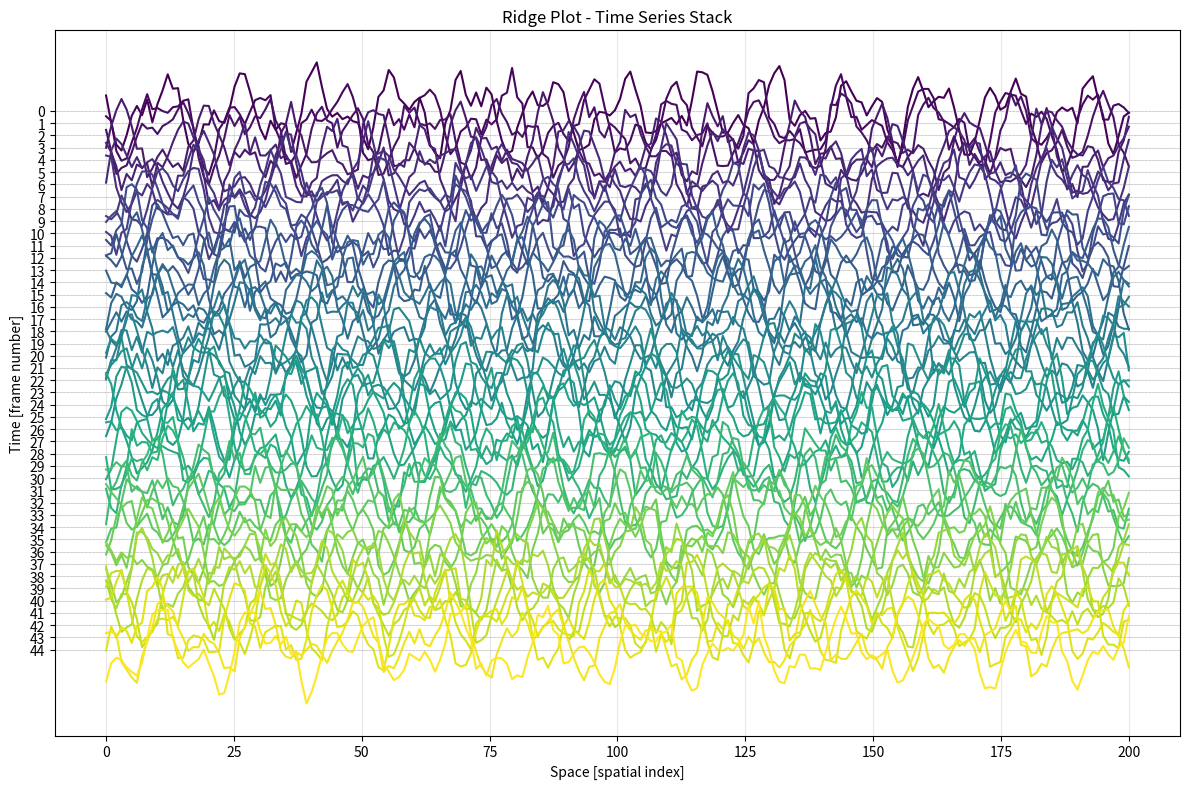
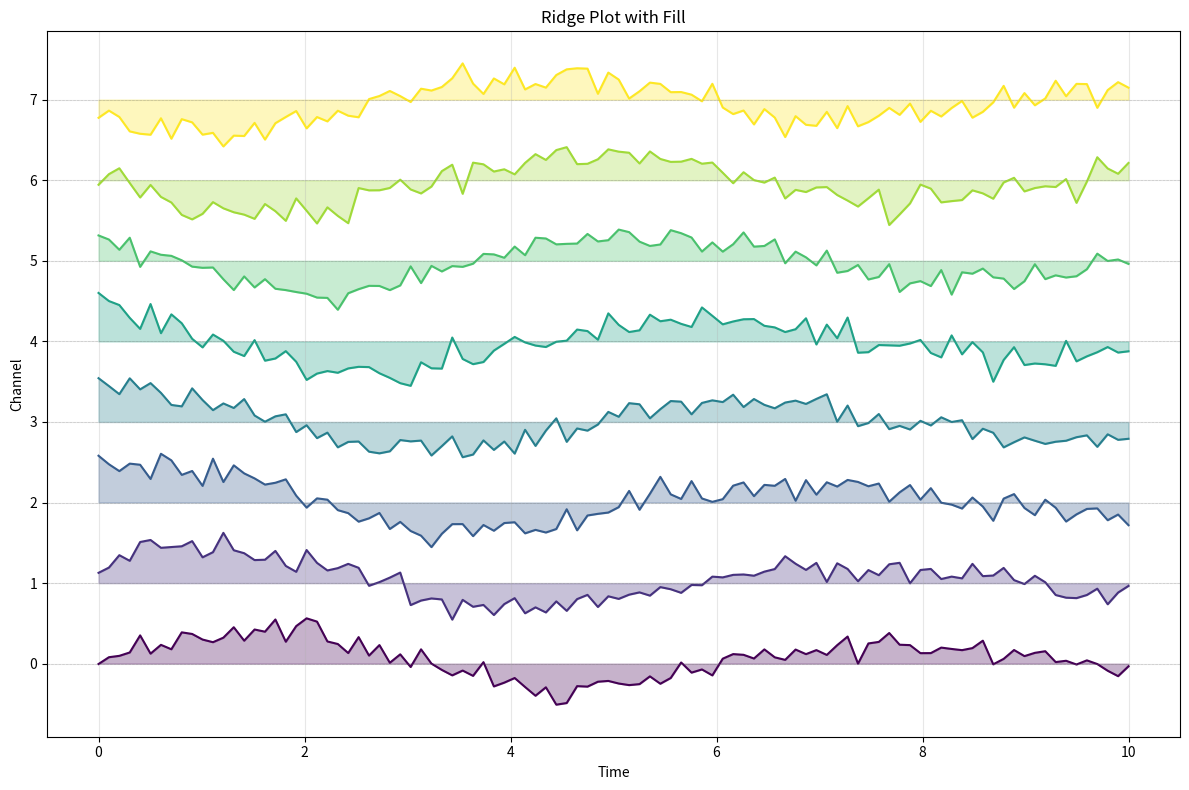
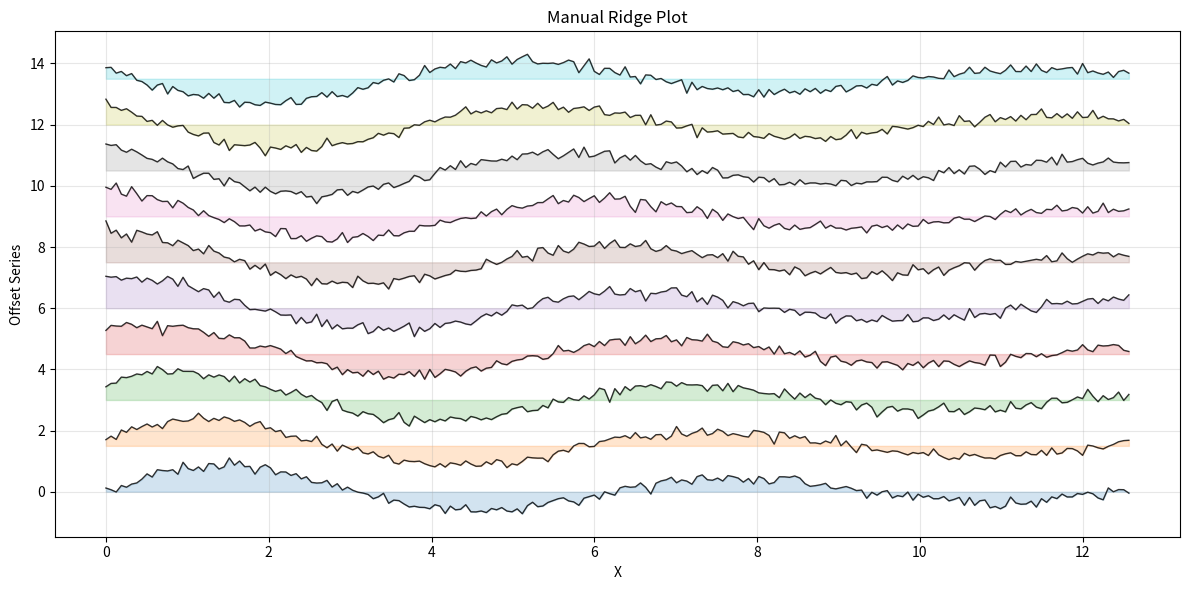
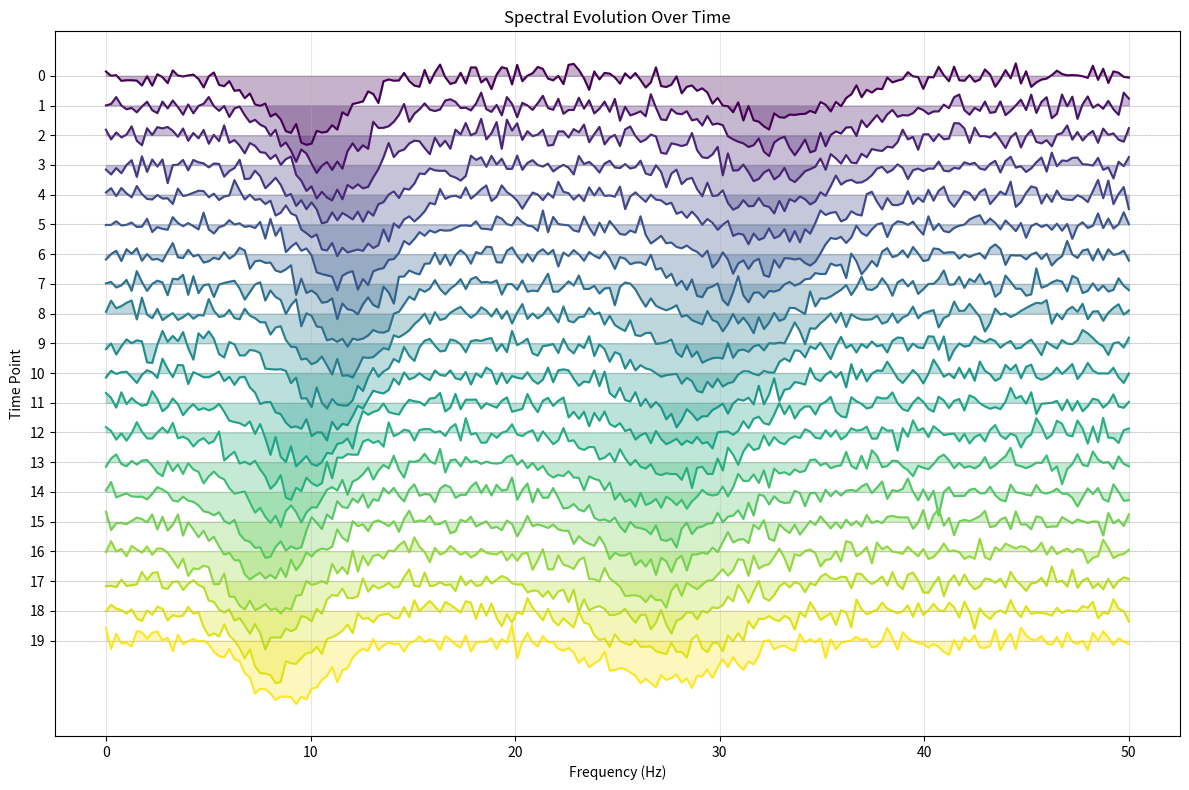
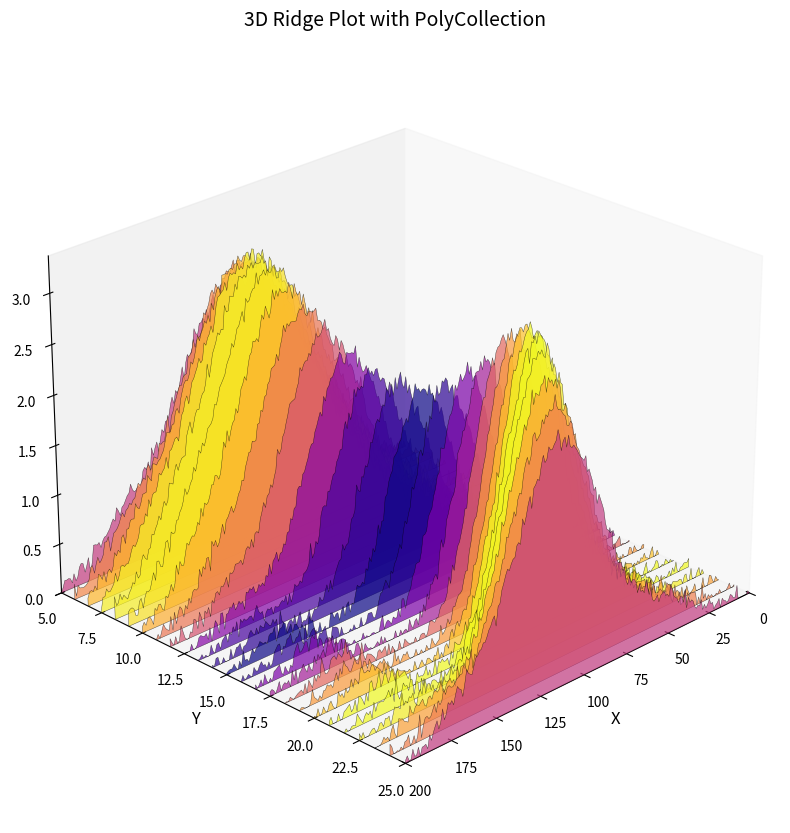
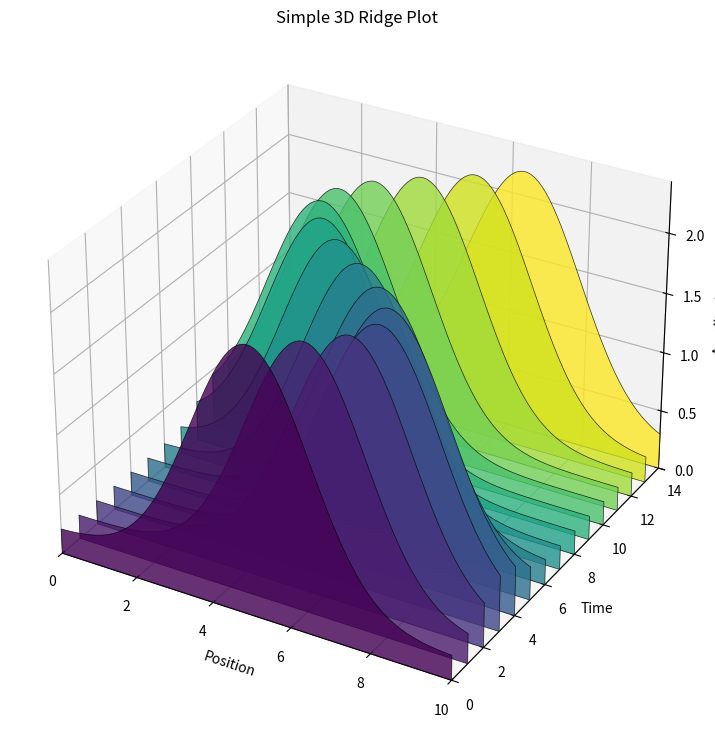
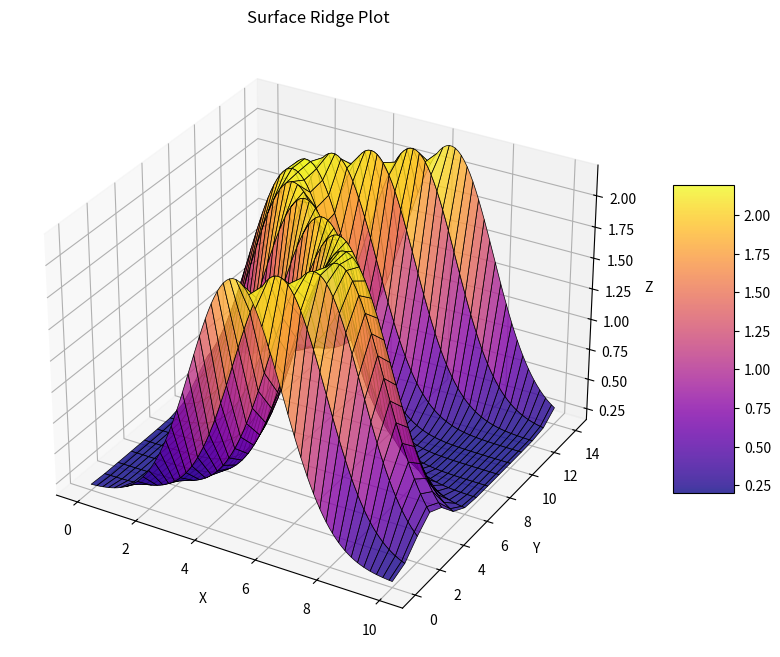
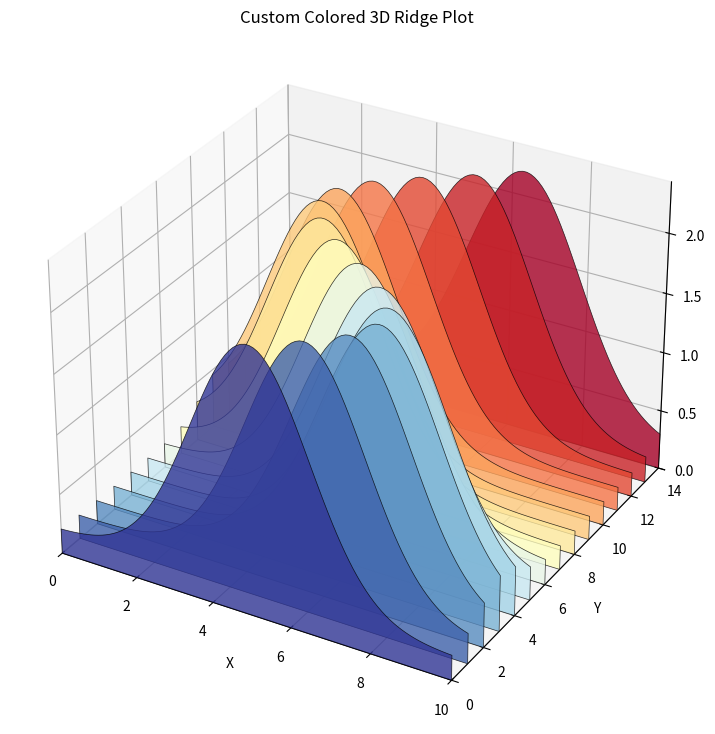

The matplotlib source for these figures, in order:
# Contiene funciones para representar los resultados de la simulación
import matplotlib.pyplot as plt
import numpy as np
from matplotlib.collections import PolyCollection
from mpl_toolkits.mplot3d import Axes3D

def create_3d_ridge_plot(data, x_values=None, y_values=None, 
                        colors=None, alpha=0.8, cmap='viridis',
                        title="3D Ridge Plot", xlabel="X", ylabel="Y", zlabel="Z"):
    """
    Create a 3D ridge plot using PolyCollection.
    
    Parameters:
    - data: 2D array where each row is a curve to be plotted
    - x_values: x-axis values (if None, uses indices)
    - y_values: y-axis values for each curve (if None, uses indices)
    - colors: colors for each polygon
    - alpha: transparency
    - cmap: colormap name
    - title, xlabel, ylabel, zlabel: plot labels
    """
    
    # Convert to numpy array
    data = np.array(data)
    n_curves, n_points = data.shape
    
    # Create x values if not provided
    if x_values is None:
        x_values = np.arange(n_points)
    
    # Create y values if not provided  
    if y_values is None:
        y_values = np.arange(n_curves)
    
    # Create the 3D plot
    fig = plt.figure(figsize=(12, 9))
    ax = fig.add_subplot(111, projection='3d')
    
    # Create polygons for PolyCollection
    polygons = []
    
    for i in range(n_curves):
        # Create vertices for the polygon
        # Start at baseline, go along the curve, return to baseline
        verts = []
        
        # Start point (baseline)
        verts.append([x_values[0], 0])
        
        # Add all the curve points
        for j in range(n_points):
            verts.append([x_values[j], data[i, j]])
        
        # End point (baseline)
        verts.append([x_values[-1], 0])
        
        polygons.append(verts)
    
    # Create colors if not provided
    if colors is None:
        colors = plt.cm.get_cmap(cmap)(np.linspace(0, 1, n_curves))
    
    # Create PolyCollection
    poly_collection = PolyCollection(polygons, alpha=alpha, 
                                   facecolors=colors, edgecolors='black', linewidths=0.5)
    
    # Add collection to 3D axis
    ax.add_collection3d(poly_collection, zs=y_values, zdir='y')
    
    # Set axis limits
    ax.set_xlim(x_values[0], x_values[-1])
    ax.set_ylim(y_values[0], y_values[-1])
    ax.set_zlim(0, np.max(data) * 1.1)
    
    # Set labels
    ax.set_xlabel(xlabel)
    ax.set_ylabel(ylabel)
    ax.set_zlabel(zlabel)
    ax.set_title(title)
    
    return fig, ax

def create_advanced_3d_ridge(data, x_values=None, y_values=None, 
                            colors=None, alpha=0.8, shade=True,
                            view_angle=(30, 45)):
    """
    Advanced 3D ridge plot with better shading and perspective.
    """
    
    data = np.array(data)
    n_curves, n_points = data.shape
    
    if x_values is None:
        x_values = np.arange(n_points)
    if y_values is None:
        y_values = np.arange(n_curves)
    
    fig = plt.figure(figsize=(14, 10))
    ax = fig.add_subplot(111, projection='3d')
    
    # Create polygons with better vertex handling
    polygons = []
    
    for i in range(n_curves):
        # Create closed polygon vertices
        verts = []
        
        # Bottom edge (y=0)
        for j in range(n_points):
            verts.append([x_values[j], 0])
        
        # Top edge (actual data, reversed for proper polygon)
        for j in range(n_points-1, -1, -1):
            verts.append([x_values[j], data[i, j]])
        
        polygons.append(verts)
    
    # Create color mapping
    if colors is None:
        # Use height-based coloring
        max_heights = np.max(data, axis=1)
        norm_heights = (max_heights - np.min(max_heights)) / (np.max(max_heights) - np.min(max_heights))
        colors = plt.cm.plasma(norm_heights)
    
    # Create PolyCollection with enhanced properties
    poly_collection = PolyCollection(polygons, 
                                   alpha=alpha,
                                   facecolors=colors,
                                   edgecolors='black',
                                   linewidths=0.3)
    
    # Add to 3D plot
    ax.add_collection3d(poly_collection, zs=y_values, zdir='y')
    
    # Enhanced axis setup
    ax.set_xlim(x_values[0], x_values[-1])
    ax.set_ylim(y_values[0], y_values[-1])
    ax.set_zlim(0, np.max(data) * 1.1)
    
    # Set viewing angle
    ax.view_init(elev=view_angle[0], azim=view_angle[1])
    
    # Styling
    ax.set_xlabel('X', fontsize=12)
    ax.set_ylabel('Y', fontsize=12)
    ax.set_zlabel('Z', fontsize=12)
    ax.set_title('3D Ridge Plot with PolyCollection', fontsize=14, pad=20)
    
    # Remove grid for cleaner look (optional)
    ax.grid(False)
    
    return fig, ax

# Alternative approach using surface plot for comparison
def create_surface_ridge(data, x_values=None, y_values=None, cmap='viridis'):
    """
    Create ridge plot using surface plot for comparison.
    """
    data = np.array(data)
    n_curves, n_points = data.shape
    
    if x_values is None:
        x_values = np.arange(n_points)
    if y_values is None:
        y_values = np.arange(n_curves)
    
    # Create meshgrid
    X, Y = np.meshgrid(x_values, y_values)
    Z = data
    
    fig = plt.figure(figsize=(12, 8))
    ax = fig.add_subplot(111, projection='3d')
    
    # Create surface plot
    surf = ax.plot_surface(X, Y, Z, cmap=cmap, alpha=0.8,
                          linewidth=0.5, edgecolors='black')
    
    ax.set_xlabel('X')
    ax.set_ylabel('Y') 
    ax.set_zlabel('Z')
    ax.set_title('Surface Ridge Plot')
    
    # Add colorbar
    fig.colorbar(surf, shrink=0.5, aspect=5)
    
    return fig, ax

def create_ridge_plot(data, x_values=None, offset=1.0, fill=False, colors=None, 
                     labels=None, title="Ridge Plot", xlabel="X", ylabel="Series"):
    """
    Create a ridge/cascade plot with stacked time series.
    
    Parameters:
    - data: 2D array or list of arrays, each row/array is a time series
    - x_values: x-axis values (if None, uses indices)
    - offset: vertical offset between series
    - fill: whether to fill under curves
    - colors: list of colors for each series
    - labels: list of labels for each series
    - title: plot title
    - xlabel, ylabel: axis labels
    """
    
    # Convert data to numpy array if needed
    if isinstance(data, list):
        # Handle lists of different lengths
        max_len = max(len(series) for series in data)
        data_array = np.full((len(data), max_len), np.nan)
        for i, series in enumerate(data):
            data_array[i, :len(series)] = series
        data = data_array
    
    n_series, n_points = data.shape
    
    # Create x values if not provided
    if x_values is None:
        x_values = np.arange(n_points)
    
    # Create colors if not provided
    if colors is None:
        colors = plt.cm.viridis(np.linspace(0, 1, n_series))
    
    # Create the plot
    fig, ax = plt.subplots(figsize=(12, 8))
    
    # Plot each series with vertical offset
    for i in range(n_series):
        y_offset = i * offset
        y_data = data[i] + y_offset
        
        # Remove NaN values for plotting
        valid_mask = ~np.isnan(y_data)
        x_valid = x_values[valid_mask]
        y_valid = y_data[valid_mask]
        
        if fill:
            # Fill under the curve
            ax.fill_between(x_valid, y_offset, y_valid, 
                          alpha=0.3, color=colors[i])
        
        # Plot the line
        label = labels[i] if labels and i < len(labels) else f'Series {i+1}'
        ax.plot(x_valid, y_valid, color=colors[i], linewidth=1.5, label=label)
    
    # Add horizontal reference lines
    for i in range(n_series):
        ax.axhline(y=i * offset, color='gray', alpha=0.3, linewidth=0.5, linestyle='--')
    
    # Customize the plot
    ax.set_xlabel(xlabel)
    ax.set_ylabel(ylabel)
    ax.set_title(title)
    ax.grid(True, alpha=0.3)
    
    # Set y-axis labels to show series indices
    y_ticks = np.arange(n_series) * offset
    y_tick_labels = [f'{i}' for i in range(n_series)]
    ax.set_yticks(y_ticks)
    ax.set_yticklabels(y_tick_labels)
    
    plt.tight_layout()
    return fig, ax

# Example usage
if __name__ == "__main__":
    
    # Example 1: Recreate something similar to your image
    print("Creating ridge plot similar to your example...")
    
    # Generate sample data similar to the image
    n_series = 45
    n_points = 200
    x = np.linspace(0, 200, n_points)
    
    # Create data with varying patterns
    data = []
    for i in range(n_series):
        # Create base signal with different frequencies and phases
        freq1 = 0.05 + 0.02 * np.random.random()
        freq2 = 0.1 + 0.05 * np.random.random()
        phase1 = 2 * np.pi * np.random.random()
        phase2 = 2 * np.pi * np.random.random()
        
        # Combine sine waves with noise
        signal = (2 * np.sin(2 * np.pi * freq1 * x + phase1) + 
                 1.5 * np.sin(2 * np.pi * freq2 * x + phase2) + 
                 0.5 * np.random.normal(0, 1, n_points))
        
        data.append(signal)
    
    # Create the ridge plot
    fig1, ax1 = create_ridge_plot(data, x_values=x, offset=1.0, 
                                 title="Ridge Plot - Time Series Stack",
                                 xlabel="Space [spatial index]", 
                                 ylabel="Time [frame number]")
    
    # Invert y-axis to match your image (highest index at top)
    ax1.invert_yaxis()
    
    plt.show()
    
    # Example 2: Simpler version with fewer series
    print("\nCreating simpler ridge plot...")
    
    # Generate sample data
    x2 = np.linspace(0, 10, 100)
    data2 = []
    
    for i in range(8):
        # Different wave patterns
        wave = np.sin(x2 + i * 0.5) * np.exp(-x2/10) + 0.2 * np.random.normal(0, 1, 100)
        data2.append(wave)
    
    fig2, ax2 = create_ridge_plot(data2, x_values=x2, offset=2.0, fill=True,
                                 title="Ridge Plot with Fill", 
                                 xlabel="Time", ylabel="Channel")
    plt.show()
    
    # Example 3: Manual approach for more control
    print("\nManual ridge plot approach...")
    
    fig, ax = plt.subplots(figsize=(12, 6))
    
    # Sample data
    x3 = np.linspace(0, 4*np.pi, 200)
    n_curves = 10
    offset = 1.5
    
    for i in range(n_curves):
        # Create different wave patterns
        y = np.sin(x3 + i * 0.3) * np.exp(-x3/10) + i * offset
        
        # Add some noise
        y += 0.1 * np.random.normal(0, 1, len(x3))
        
        # Plot the curve
        ax.plot(x3, y, 'k-', linewidth=1, alpha=0.8)
        
        # Optional: fill under curve
        ax.fill_between(x3, i * offset, y, alpha=0.2, color=f'C{i%10}')
    
    ax.set_xlabel('X')
    ax.set_ylabel('Offset Series')
    ax.set_title('Manual Ridge Plot')
    ax.grid(True, alpha=0.3)
    
    plt.tight_layout()
    plt.show()
    
    # Example 4: Using actual time series data format
    print("\nRidge plot with time series data...")
    
    # Simulate spectral data or similar
    frequencies = np.linspace(0, 50, 200)
    time_points = 20
    
    # Create data matrix (time_points x frequencies)
    spectral_data = np.zeros((time_points, len(frequencies)))
    
    for t in range(time_points):
        # Simulate evolving spectral peaks
        peak1 = 10 + 2 * np.sin(t * 0.3)
        peak2 = 30 + 3 * np.cos(t * 0.2)
        
        spectral_data[t] = (np.exp(-0.5 * ((frequencies - peak1) / 2)**2) + 
                           0.7 * np.exp(-0.5 * ((frequencies - peak2) / 3)**2) +
                           0.1 * np.random.normal(0, 1, len(frequencies)))
    
    fig4, ax4 = create_ridge_plot(spectral_data, x_values=frequencies, 
                                 offset=0.5, fill=True,
                                 title="Spectral Evolution Over Time",
                                 xlabel="Frequency (Hz)", 
                                 ylabel="Time Point")
    
    # Invert y-axis so newest data is on top
    ax4.invert_yaxis()
    plt.show()

    # Generate sample data similar to your image
    print("Creating 3D ridge plot with PolyCollection...")
    
    # Parameters
    n_curves = 25
    n_points = 200
    x = np.linspace(0, 200, n_points)
    y_positions = np.linspace(5, 25, n_curves)
    
    # Generate data with a main peak that varies
    data = []
    for i, y_pos in enumerate(y_positions):
        # Create a main gaussian peak with some variation
        center = 100 + 20 * np.sin(i * 0.3)  # Moving peak center
        width = 25 + 10 * np.cos(i * 0.2)    # Varying width
        height = 2.5 + 0.5 * np.sin(i * 0.4) # Varying height
        
        # Main gaussian
        curve = height * np.exp(-0.5 * ((x - center) / width)**2)
        
        # Add some smaller peaks
        curve += 0.3 * np.exp(-0.5 * ((x - 50) / 15)**2)
        curve += 0.2 * np.exp(-0.5 * ((x - 170) / 12)**2)
        
        # Add some noise
        curve += 0.05 * np.random.normal(0, 1, len(x))
        
        # Ensure non-negative
        curve = np.maximum(curve, 0)
        
        data.append(curve)
    
    data = np.array(data)
    
    # Create the 3D ridge plot
    fig1, ax1 = create_advanced_3d_ridge(data, x_values=x, y_values=y_positions,
                                        alpha=0.7, view_angle=(25, 45))
    plt.show()
    
    # Example 2: Simpler case
    print("\nCreating simpler 3D ridge plot...")
    
    # Simple test data
    x2 = np.linspace(0, 10, 100)
    data2 = []
    
    for i in range(15):
        # Create different gaussian peaks
        center = 5 + 2 * np.sin(i * 0.5)
        curve = 2 * np.exp(-0.5 * ((x2 - center) / 1.5)**2) + 0.2
        data2.append(curve)
    
    fig2, ax2 = create_3d_ridge_plot(data2, x_values=x2, 
                                    title="Simple 3D Ridge Plot",
                                    xlabel="Position", ylabel="Time", zlabel="Amplitude")
    plt.show()
    
    # Example 3: Compare with surface plot
    print("\nComparing with surface plot...")
    
    fig3, ax3 = create_surface_ridge(data2, x_values=x2, cmap='plasma')
    plt.show()
    
    # Example 4: Custom colors
    print("\nCreating plot with custom colors...")
    
    # Create custom color array
    custom_colors = plt.cm.RdYlBu_r(np.linspace(0, 1, len(data2)))
    
    fig4, ax4 = create_3d_ridge_plot(data2, x_values=x2, colors=custom_colors,
                                    alpha=0.8, title="Custom Colored 3D Ridge Plot")
    plt.show()